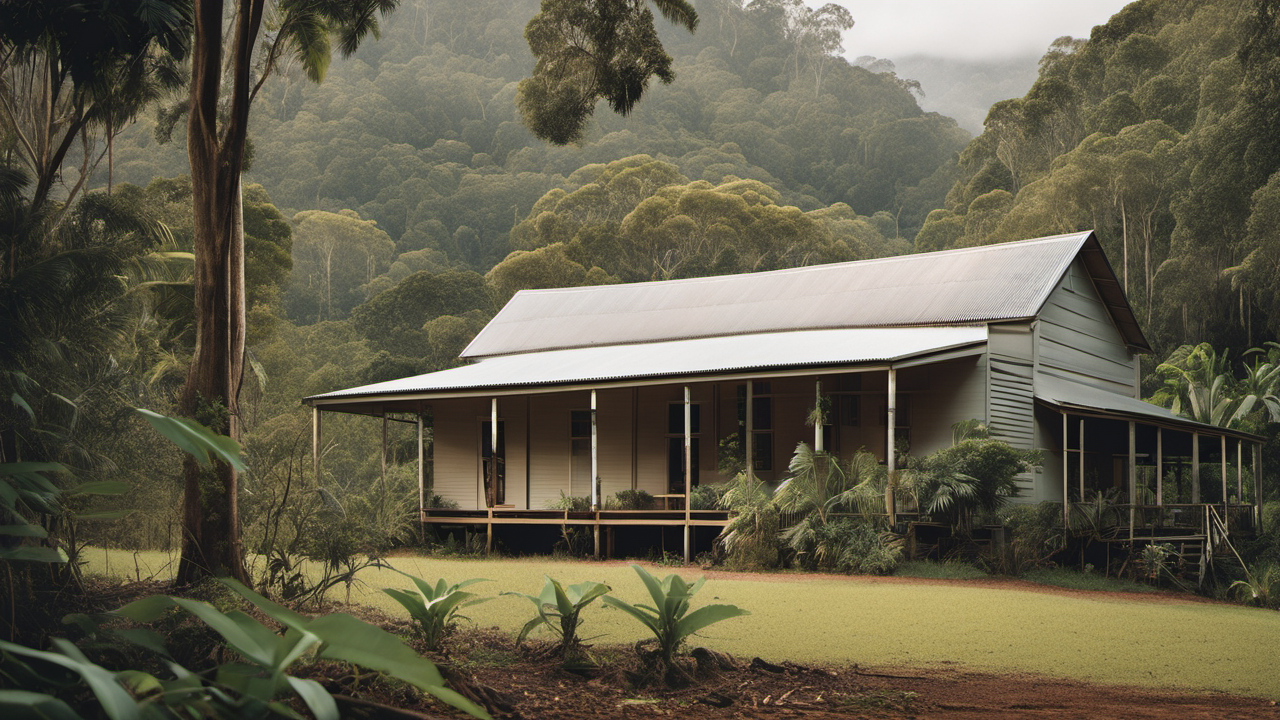
Generation parameters embedded in this image by AUTOMATIC1111 Stable Diffusion web UI or a fork of it (Forge, ...) (PNG 'parameters' text chunk):
A photo of Australian farmhouse, north Queensland rainforest, award winning
Steps: 20, Sampler: DPM++ 2M Karras, CFG scale: 7, Seed: 1395658001, Size: 1280x720, Model hash: 31e35c80fc, Model: sd_xl_base_1.0, Refiner: sd_xl_refiner_1.0 [7440042bbd], Refiner switch at: 0.8, Version: v1.6.0